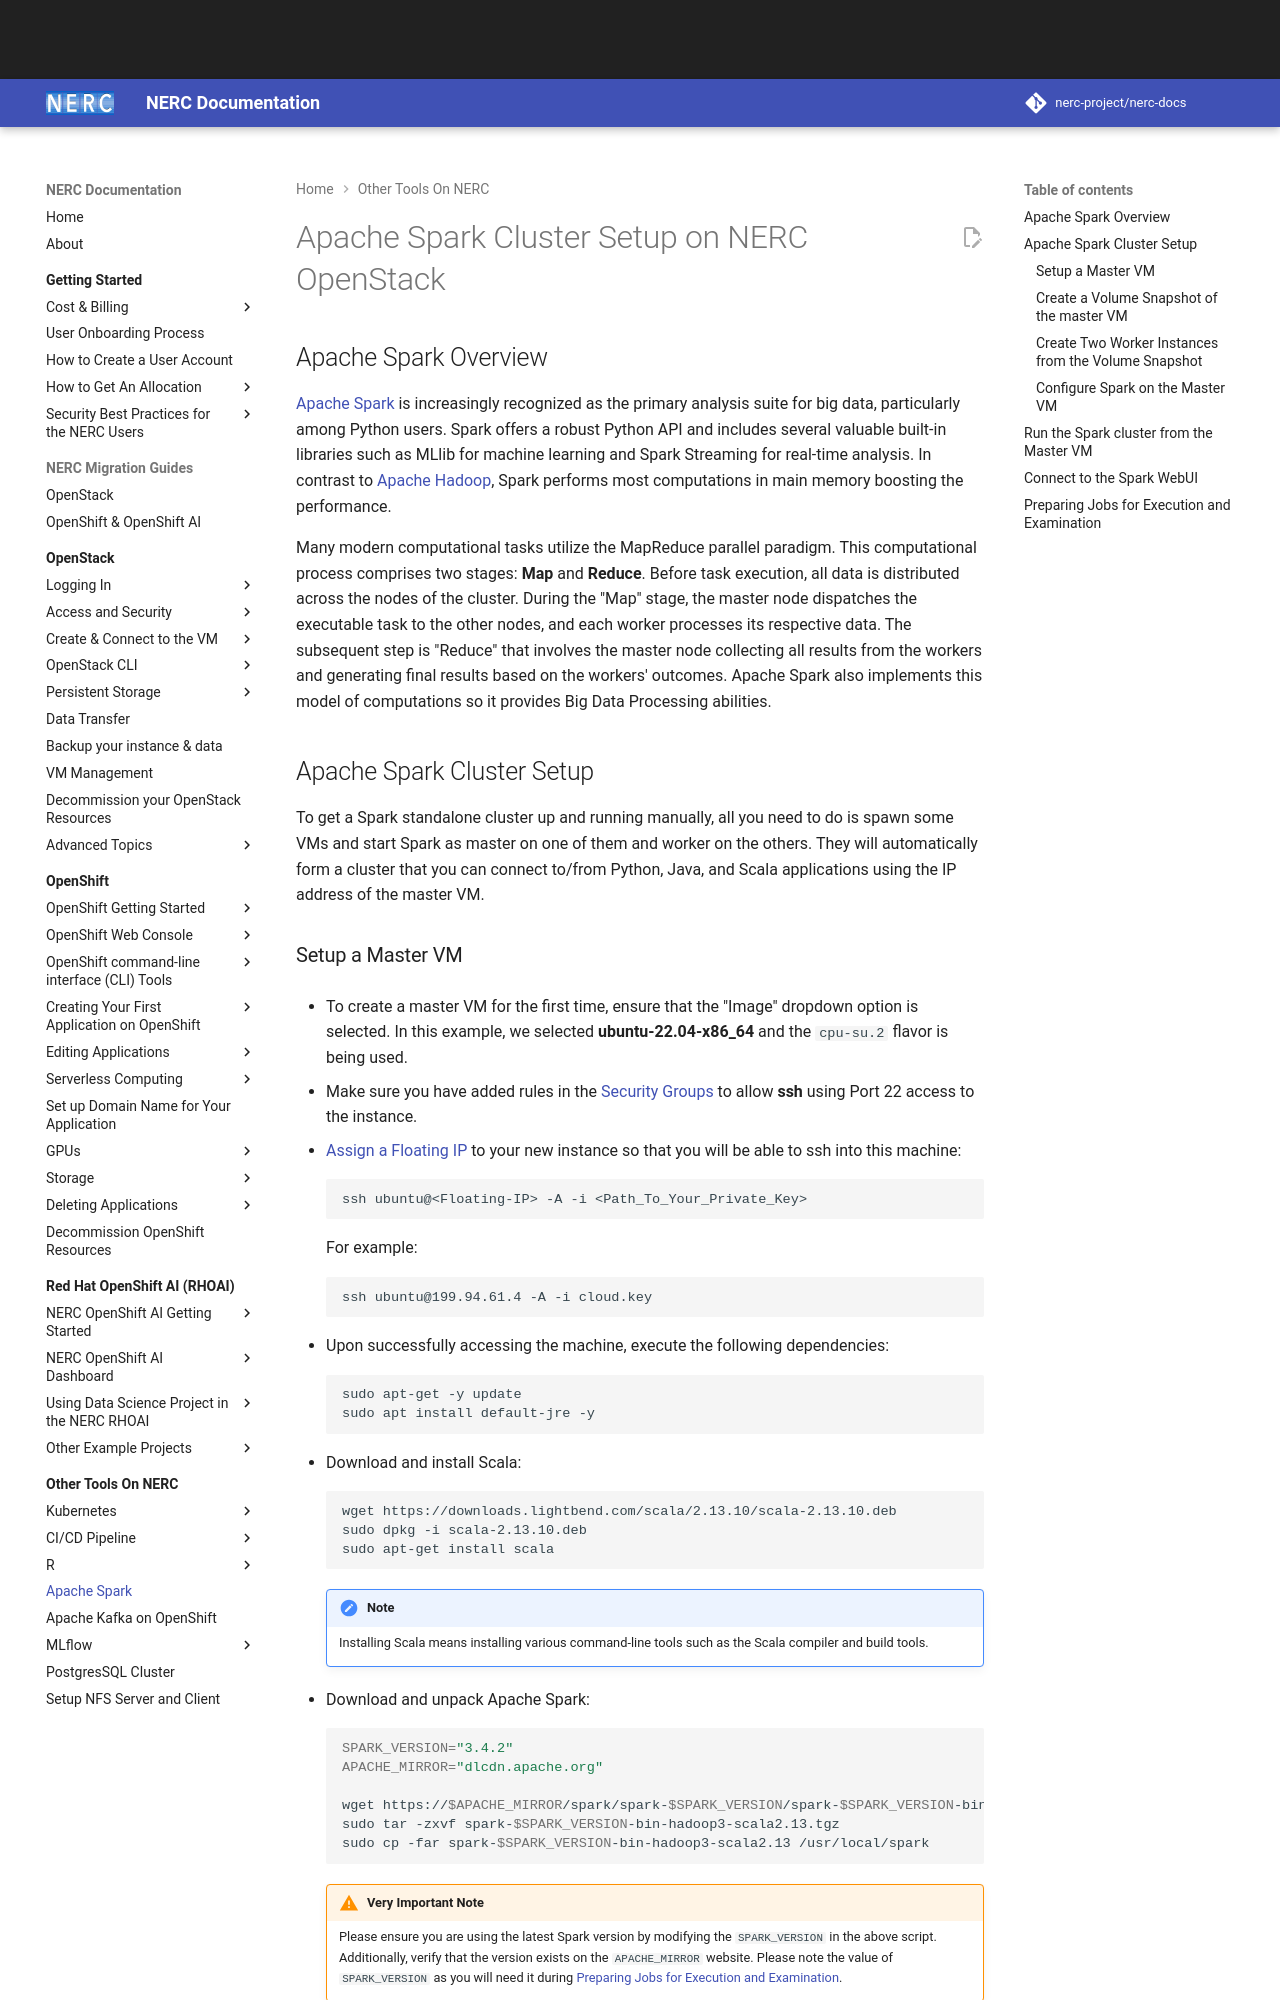

repository: nerc-project/nerc-docs · page: other-tools/apache-spark/spark/index.html · generator: mkdocs

# Apache Spark Cluster Setup on NERC OpenStack

## Apache Spark Overview

[Apache Spark](http://spark.apache.org/) is increasingly recognized as the primary
analysis suite for big data, particularly among Python users. Spark offers a robust
Python API and includes several valuable built-in libraries such as MLlib for
machine learning and Spark Streaming for real-time analysis. In contrast to [Apache
Hadoop](https://hadoop.apache.org/), Spark performs most computations in main
memory boosting the performance.

Many modern computational tasks utilize the MapReduce parallel paradigm. This
computational process comprises two stages: **Map** and **Reduce**. Before task
execution, all data is distributed across the nodes of the cluster. During the
"Map" stage, the master node dispatches the executable task to the other nodes,
and each worker processes its respective data. The subsequent step is "Reduce" that
involves the master node collecting all results from the workers and generating
final results based on the workers' outcomes. Apache Spark also implements this
model of computations so it provides Big Data Processing abilities.

## Apache Spark Cluster Setup

To get a Spark standalone cluster up and running manually, all you need to do is
spawn some VMs and start Spark as master on one of them and worker on the others.
They will automatically form a cluster that you can connect to/from Python, Java,
and Scala applications using the IP address of the master VM.
